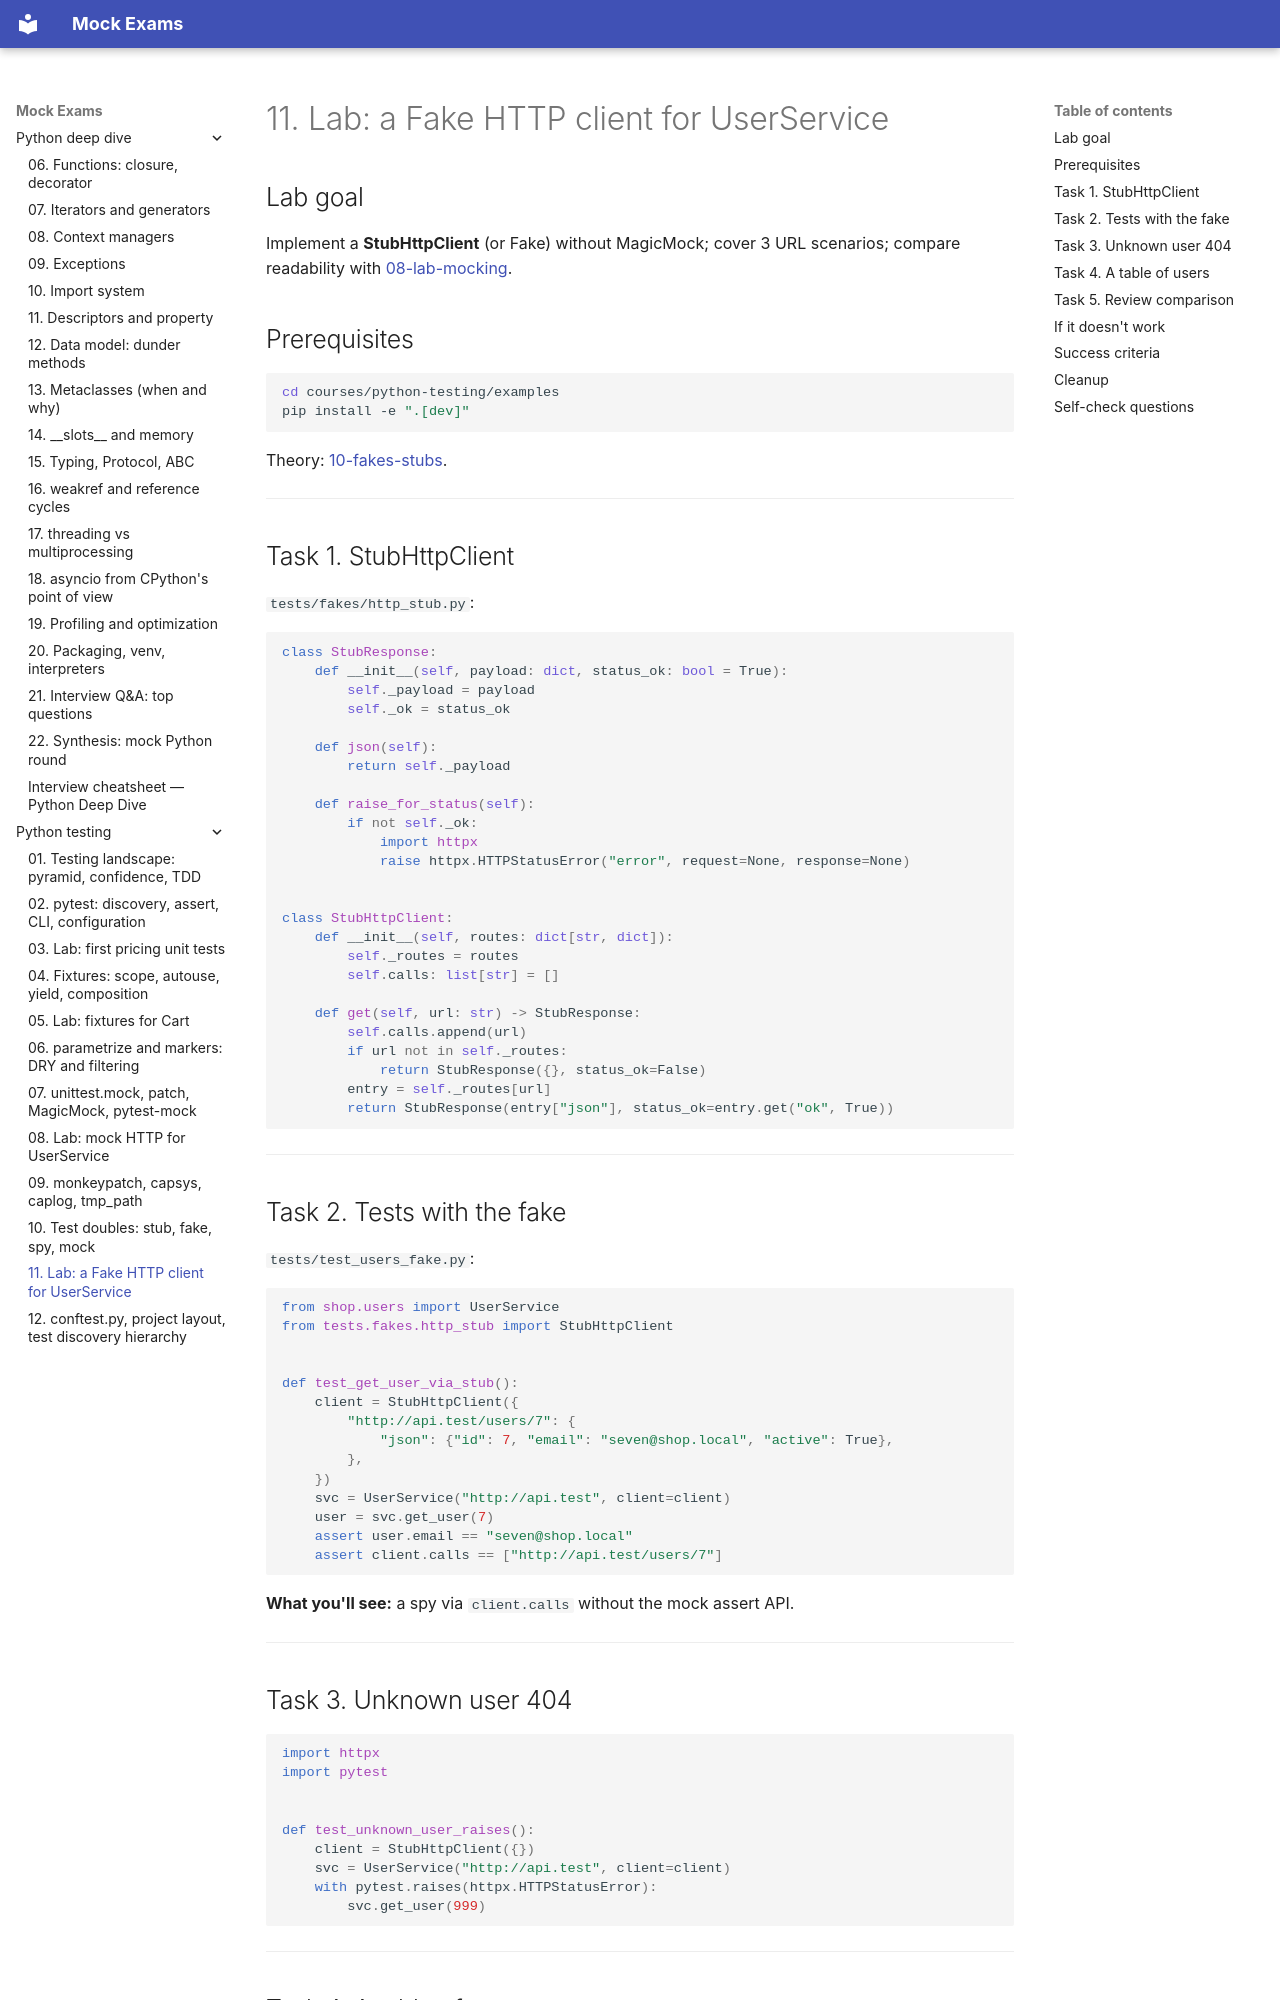

repository: FedorArbuzov/mock-exams · page: python-testing/11-lab-doubles/index.html · generator: mkdocs

# 11. Lab: a Fake HTTP client for UserService

## Lab goal

Implement a **StubHttpClient** (or Fake) without MagicMock; cover 3 URL scenarios; compare readability with [08-lab-mocking](08-lab-mocking.md).

## Prerequisites

```bash
cd courses/python-testing/examples
pip install -e ".[dev]"
```

Theory: [10-fakes-stubs](10-fakes-stubs.md).

---

## Task 1. StubHttpClient

`tests/fakes/http_stub.py`:

```python
class StubResponse:
    def __init__(self, payload: dict, status_ok: bool = True):
        self._payload = payload
        self._ok = status_ok

    def json(self):
        return self._payload

    def raise_for_status(self):
        if not self._ok:
            import httpx
            raise httpx.HTTPStatusError("error", request=None, response=None)


class StubHttpClient:
    def __init__(self, routes: dict[str, dict]):
        self._routes = routes
        self.calls: list[str] = []

    def get(self, url: str) -> StubResponse:
        self.calls.append(url)
        if url not in self._routes:
            return StubResponse({}, status_ok=False)
        entry = self._routes[url]
        return StubResponse(entry["json"], status_ok=entry.get("ok", True))
```

---

## Task 2. Tests with the fake

`tests/test_users_fake.py`:

```python
from shop.users import UserService
from tests.fakes.http_stub import StubHttpClient


def test_get_user_via_stub():
    client = StubHttpClient({
        "http://api.test/users/7": {
            "json": {"id": 7, "email": "seven@shop.local", "active": True},
        },
    })
    svc = UserService("http://api.test", client=client)
    user = svc.get_user(7)
    assert user.email == "seven@shop.local"
    assert client.calls == ["http://api.test/users/7"]
```

**What you'll see:** a spy via `client.calls` without the mock assert API.

---
